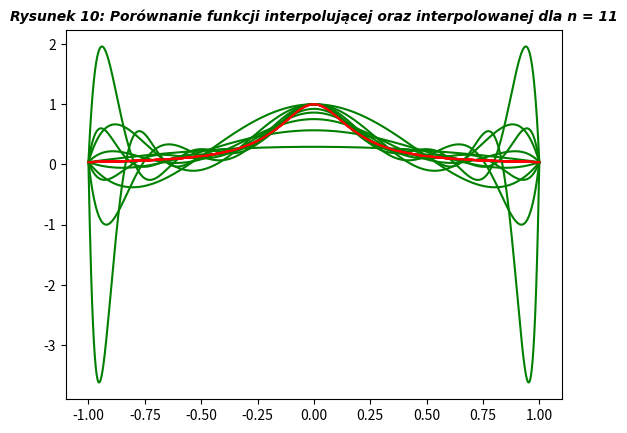

The matplotlib source for this figure:
import numpy as np
import matplotlib.pyplot as plt
import scipy.interpolate as inter
from typing import Final


def Runge_function(x) -> float:
    return 1/(1 + 25*x**2)


def draw_plot(min_range: int, max_range: int) -> None:
    d = np.linspace(-1, 1, num=1000, dtype=float)
    for n in range(min_range, max_range):
        knots = np.linspace(-1, 1, num=n, dtype=float)
        f_int = inter.KroghInterpolator(knots, Runge_function(knots))
        plt.plot(d, f_int(d), color='green')
        font = {
            'family': 'cambria',
            'color': 'black',
            'weight': 'bold',
            'style': 'italic',
            'size': 10
        }
        plt.title(
            f"Rysunek {n-min_range+1}: "
            f"Porównanie funkcji interpolującej oraz interpolowanej dla n = {n-2}",
            fontdict=font,
            fontsize=font['size']
        )
        plt.plot(d, Runge_function(d), color='red')
        plt.show()


def main() -> None:
    MIN_RANGE: Final = 4
    MAX_RANGE: Final = 14
    draw_plot(MIN_RANGE, MAX_RANGE)


if __name__ == '__main__':
    main()

